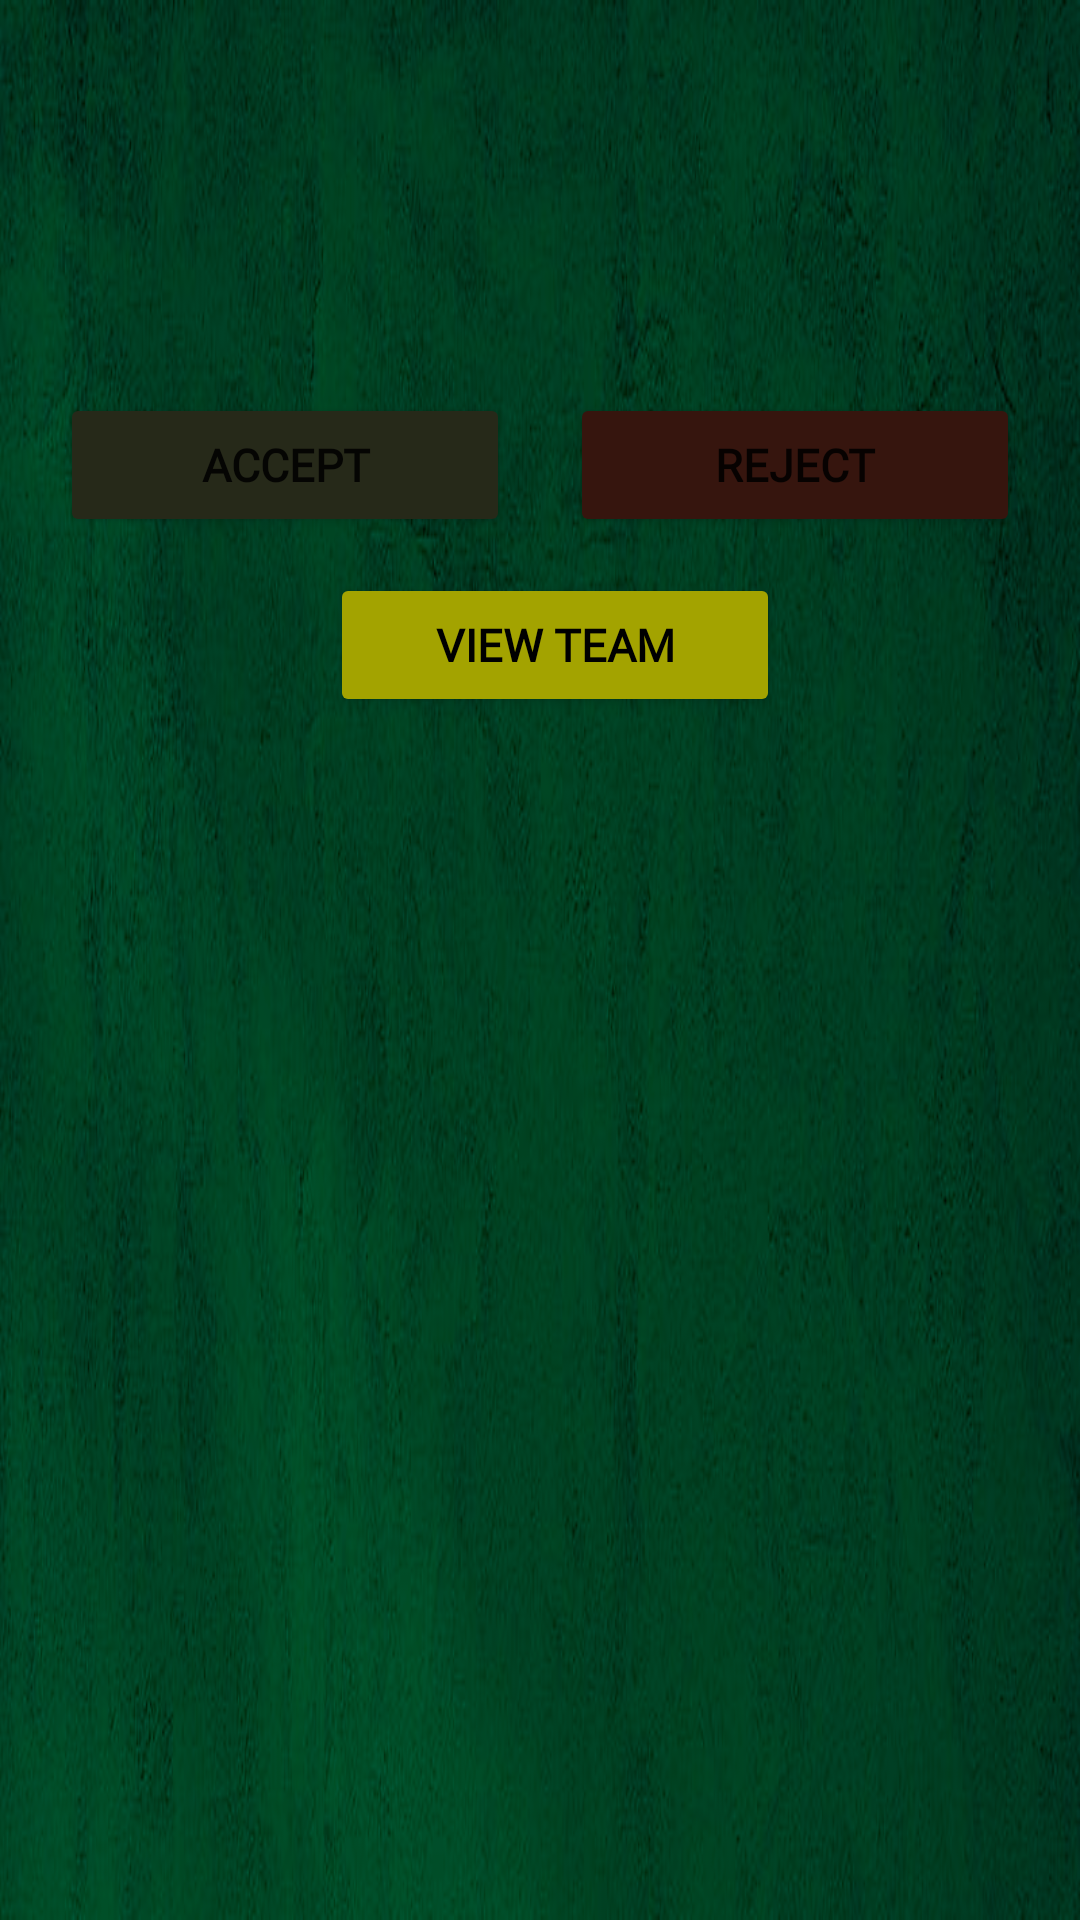

Write the Android layout XML for this screen, with the resource values it uses.
<!-- AndroidManifest.xml: application theme Theme.N_Template -->
<!-- res/layout/sample_receive_challenges.xml -->
<?xml version="1.0" encoding="utf-8"?>
<LinearLayout xmlns:android="http://schemas.android.com/apk/res/android"
    android:layout_width="match_parent"
    android:layout_height="250dp"
    android:orientation="horizontal"
    android:background="@drawable/rc_abstract"
    android:layout_marginTop="5dp"
    android:layout_marginLeft="5dp"
    android:layout_marginRight="5dp"
    android:layout_marginBottom="5dp">

    <LinearLayout
        android:layout_width="match_parent"
        android:layout_height="wrap_content"
        android:orientation="vertical"
        android:padding="10dp">

        <TextView
            android:id="@+id/txtv_name_challenges"
            android:layout_width="match_parent"
            android:layout_height="50dp"
            android:layout_marginTop="10dp"
            android:gravity="center"
            android:textSize="20dp"
            android:textColor="@color/white"
            android:fontFamily="@font/lato_thin"
            android:text=""/>

        <TextView
            android:id="@+id/txtv_type_challenges"
            android:layout_width="match_parent"
            android:layout_height="50dp"
            android:layout_marginTop="5dp"
            android:textSize="15dp"
            android:gravity="center"
            android:textColor="@color/white"
            android:fontFamily="@font/lato_thin"
            />

        <LinearLayout
            android:layout_width="match_parent"
            android:layout_height="50dp"
            android:layout_marginTop="5dp"
            android:gravity="center"
            android:orientation="horizontal">

            <Button
                android:id="@+id/btn_accept_sample_challenges"
                android:layout_width="150dp"
                android:layout_height="wrap_content"
                android:backgroundTint="@color/menu_icons"
                android:fontFamily="@font/lato_thin"
                android:layout_marginRight="10dp"
                android:text="Accept"
                android:textSize="15dp"
                android:textStyle="bold" />

            <Button
                android:id="@+id/btn_reject_sample_challenges"
                android:layout_width="150dp"
                android:layout_height="wrap_content"
                android:backgroundTint="@color/redish"
                android:layout_marginLeft="10dp"
                android:fontFamily="@font/lato_thin"
                android:text="Reject"
                android:textSize="15dp"
                android:textStyle="bold" />

        </LinearLayout>

        <LinearLayout
            android:layout_width="match_parent"
            android:layout_height="50dp"
            android:layout_marginTop="10dp"
            android:gravity="center"
            android:orientation="horizontal">


            <Button
                android:id="@+id/btn_view_team_sample_challenges"
                android:layout_width="150dp"
                android:layout_height="wrap_content"
                android:layout_marginLeft="20dp"
                android:layout_marginRight="10dp"
                android:backgroundTint="@color/yellow"
                android:textColor="@color/black"
                android:fontFamily="@font/lato_thin"
                android:text="View Team"
                android:textSize="15dp"
                android:textStyle="bold" />

        </LinearLayout>


    </LinearLayout>

</LinearLayout>
<!-- resources referenced by this layout -->
<resources>
  <color name="black">#FF000000</color>
  <color name="menu_icons">#262919</color>
  <color name="redish">#36150E</color>
  <color name="white">#FFFFFFFF</color>
  <color name="yellow">#A3A300</color>
  <!-- drawable rc_abstract: png bitmap (drawable-v24, 229019 bytes) -->
  <style name="Theme.N_Template" parent="Theme.MaterialComponents.DayNight.DarkActionBar">
          
          <item name="colorPrimary">@color/menu_icons</item>
          <item name="colorPrimaryVariant">@color/purple_700</item>
          <item name="colorOnPrimary">@color/white</item>
          
          <item name="colorSecondary">@color/teal_200</item>
          <item name="colorSecondaryVariant">@color/teal_700</item>
          <item name="colorOnSecondary">@color/black</item>
          
          <item name="android:statusBarColor" tools:targetApi="l">?attr/colorPrimaryVariant</item>
          
      </style>
  <color name="purple_700">#FF3700B3</color>
  <color name="teal_200">#FF03DAC5</color>
  <color name="teal_700">#FF018786</color>
</resources>
